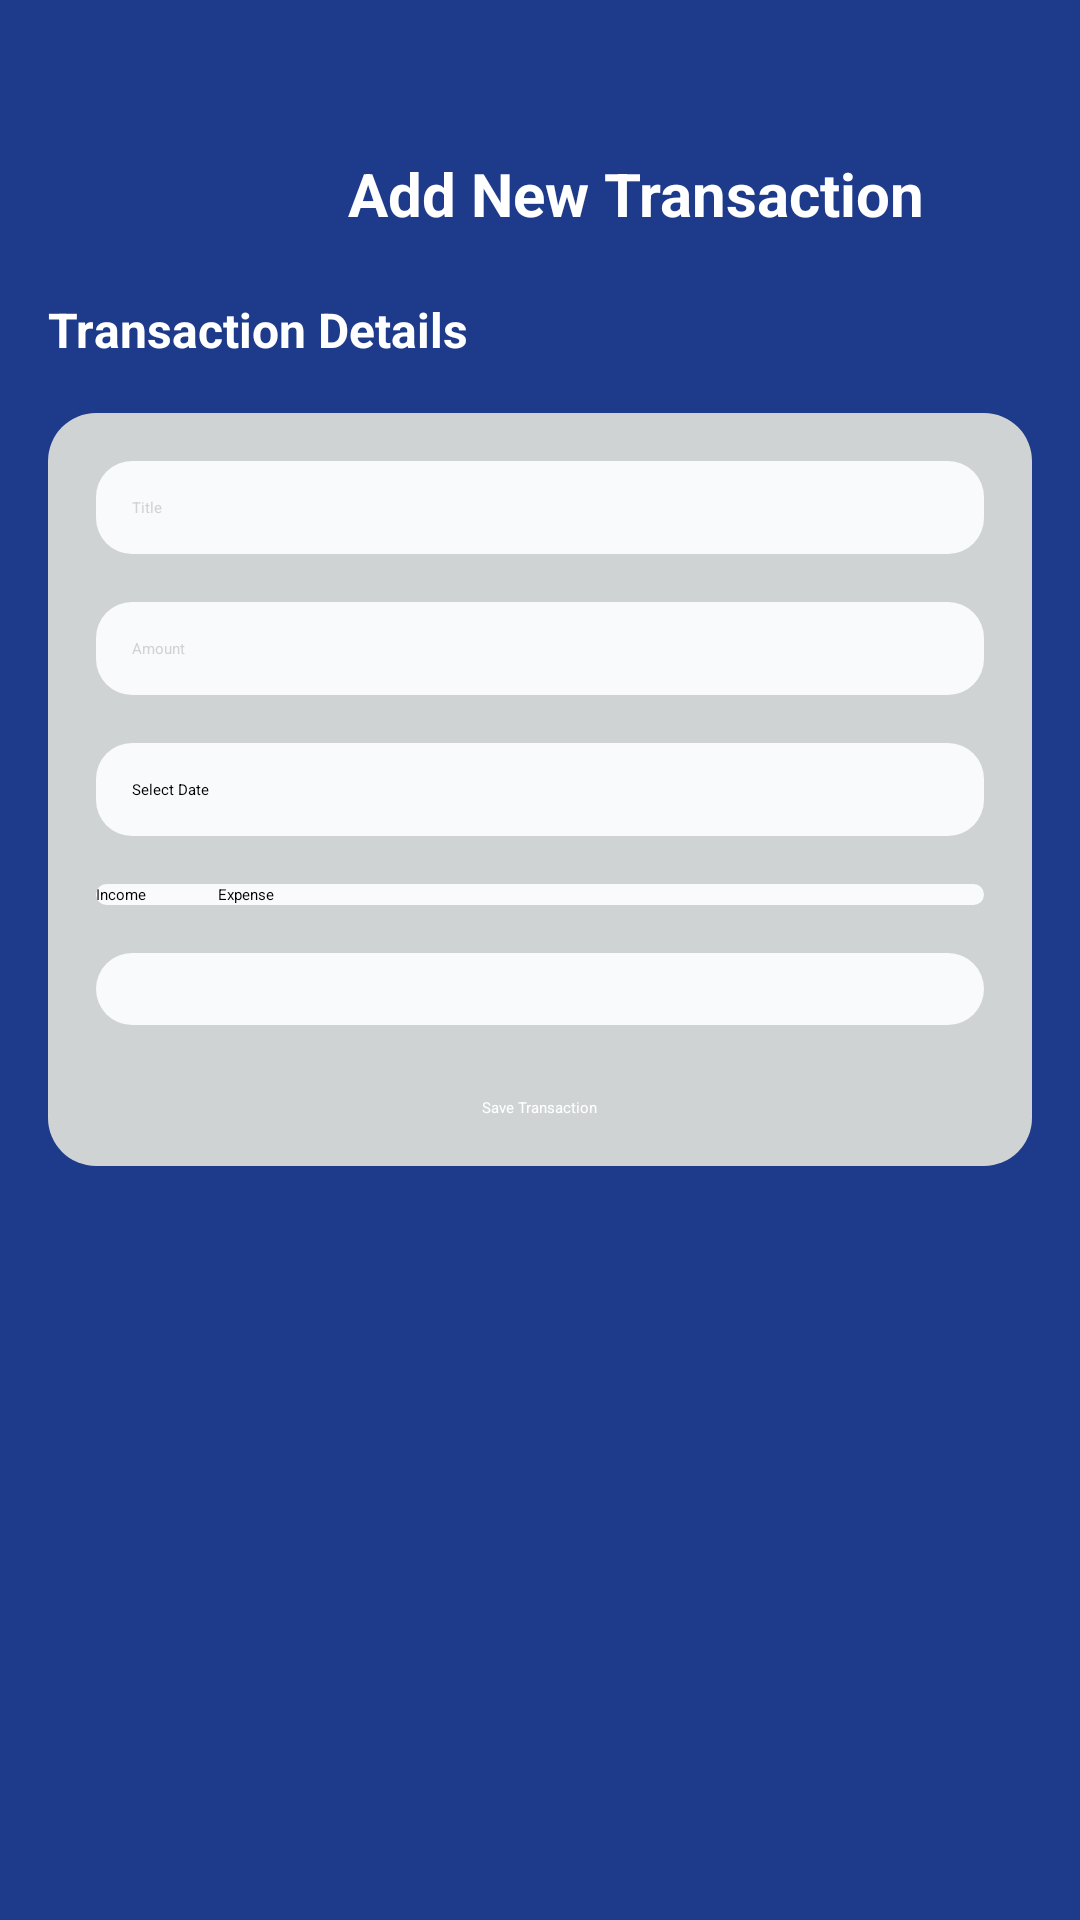

Write the Android layout XML for this screen, with the resource values it uses.
<!-- AndroidManifest.xml: application theme Theme.LabExam3 -->
<!-- res/layout/activity_add_transaction.xml -->
<?xml version="1.0" encoding="utf-8"?>
<androidx.constraintlayout.widget.ConstraintLayout xmlns:android="http://schemas.android.com/apk/res/android"
    xmlns:app="http://schemas.android.com/apk/res-auto"
    xmlns:tools="http://schemas.android.com/tools"
    android:id="@+id/main"
    android:layout_width="match_parent"
    android:layout_height="match_parent"
    android:background="@color/PrimaryColor"
    android:padding="16dp"
    tools:context=".AddTransaction">

    
    <ImageView
        android:id="@+id/leftArrow"
        android:layout_width="35dp"
        android:layout_height="35dp"
        android:layout_marginTop="32dp"
        android:layout_marginStart="12dp"
        app:srcCompat="@drawable/ic_arrow"
        app:layout_constraintTop_toTopOf="parent"
        app:layout_constraintStart_toStartOf="parent" />

    
    <TextView
        android:id="@+id/textView82"
        android:layout_width="0dp"
        android:layout_height="wrap_content"
        android:layout_marginStart="53dp"
        android:layout_marginTop="35dp"
        android:text="Add New Transaction"
        android:textColor="@color/white"
        android:textSize="20sp"
        android:textStyle="bold"
        app:layout_constraintEnd_toEndOf="parent"
        app:layout_constraintStart_toEndOf="@id/leftArrow"
        app:layout_constraintTop_toTopOf="parent" />

    
    <ScrollView
        android:id="@+id/scrollForm"
        android:layout_width="0dp"
        android:layout_height="0dp"
        android:layout_marginTop="16dp"
        android:fillViewport="true"
        app:layout_constraintTop_toBottomOf="@id/leftArrow"
        app:layout_constraintBottom_toBottomOf="parent"
        app:layout_constraintStart_toStartOf="parent"
        app:layout_constraintEnd_toEndOf="parent">

        <LinearLayout
            android:layout_width="match_parent"
            android:layout_height="wrap_content"
            android:orientation="vertical">

            
            <TextView
                android:layout_width="wrap_content"
                android:layout_height="wrap_content"
                android:layout_marginBottom="17dp"
                android:text="Transaction Details"
                android:textColor="@color/white"
                android:textSize="16sp"
                android:textStyle="bold" />

            
            <LinearLayout
                android:layout_width="match_parent"
                android:layout_height="wrap_content"
                android:orientation="vertical"
                android:background="@drawable/popup_box"
                android:padding="16dp">

                <EditText
                    android:id="@+id/etTitle"
                    android:layout_width="match_parent"
                    android:layout_height="wrap_content"
                    android:background="@drawable/popup_box_light"
                    android:hint="Title"
                    android:padding="12dp"
                    android:textColorHint="@color/SecondaryColor" />

                <EditText
                    android:id="@+id/etAmount"
                    android:layout_width="match_parent"
                    android:layout_height="wrap_content"
                    android:layout_marginTop="16dp"
                    android:background="@drawable/popup_box_light"
                    android:hint="Amount"
                    android:inputType="numberDecimal"
                    android:padding="12dp"
                    android:textColorHint="@color/SecondaryColor" />

                <TextView
                    android:id="@+id/tvDate"
                    android:layout_width="match_parent"
                    android:layout_height="wrap_content"
                    android:layout_marginTop="16dp"
                    android:background="@drawable/popup_box_light"
                    android:padding="12dp"
                    android:text="Select Date"
                    android:textColor="#000000" />

                <RadioGroup
                    android:id="@+id/rgType"
                    android:layout_width="match_parent"
                    android:layout_height="wrap_content"
                    android:layout_marginTop="16dp"
                    android:background="@drawable/popup_box_light"
                    android:orientation="horizontal">

                    <RadioButton
                        android:id="@+id/rbIncome"
                        android:layout_width="wrap_content"
                        android:layout_height="wrap_content"
                        android:text="@string/income"
                        android:textColor="@color/black" />

                    <RadioButton
                        android:id="@+id/rbExpense"
                        android:layout_width="wrap_content"
                        android:layout_height="wrap_content"
                        android:layout_marginStart="24dp"
                        android:text="@string/expense"
                        android:textColor="@color/black" />
                </RadioGroup>

                <Spinner
                    android:id="@+id/spinnerCategory"
                    android:layout_width="match_parent"
                    android:layout_height="wrap_content"
                    android:layout_marginTop="16dp"
                    android:background="@drawable/popup_box_light"
                    android:padding="12dp"
                    android:theme="@style/SpinnerArrowDark" />

                <Button
                    android:id="@+id/btnSave"
                    android:layout_width="wrap_content"
                    android:layout_height="wrap_content"
                    android:layout_gravity="center_horizontal"
                    android:layout_marginTop="24dp"
                    android:backgroundTint="@color/AccentColor"
                    android:paddingStart="24dp"
                    android:paddingEnd="24dp"
                    android:text="@string/saveTransaction"
                    android:textColor="#FFFFFF" />
            </LinearLayout>
        </LinearLayout>
    </ScrollView>
</androidx.constraintlayout.widget.ConstraintLayout>
<!-- resources referenced by this layout -->
<resources>
  <color name="AccentColor">#10B981</color>
  <color name="PrimaryColor">#1E3A8A</color>
  <color name="SecondaryColor">#d0d3d4</color>
  <color name="black">#000000</color>
  <color name="white">#FFFFFF</color>
  <!-- drawable ic_arrow: png bitmap (drawable, 2145 bytes) -->
  <!-- drawable popup_box (drawable) -->
  <shape xmlns:android="http://schemas.android.com/apk/res/android"
      android:shape="rectangle">
      <solid android:color="@color/SecondaryColor"/>
      <corners android:radius="16dp"/>
      <padding android:left="8dp" android:top="8dp" android:right="8dp" android:bottom="8dp"/>
  </shape>
  <!-- drawable popup_box_light (drawable) -->
  <shape xmlns:android="http://schemas.android.com/apk/res/android">
      <solid android:color="#F9FAFB"/>
      <corners android:radius="12dp"/>
  </shape>
  <string name="expense">Expense</string>
  <string name="income">Income</string>
  <string name="saveTransaction">Save Transaction</string>
  <style name="SpinnerArrowDark" parent="Theme.AppCompat.Light">
          <item name="colorControlNormal">@color/black</item> 
      </style>
</resources>
